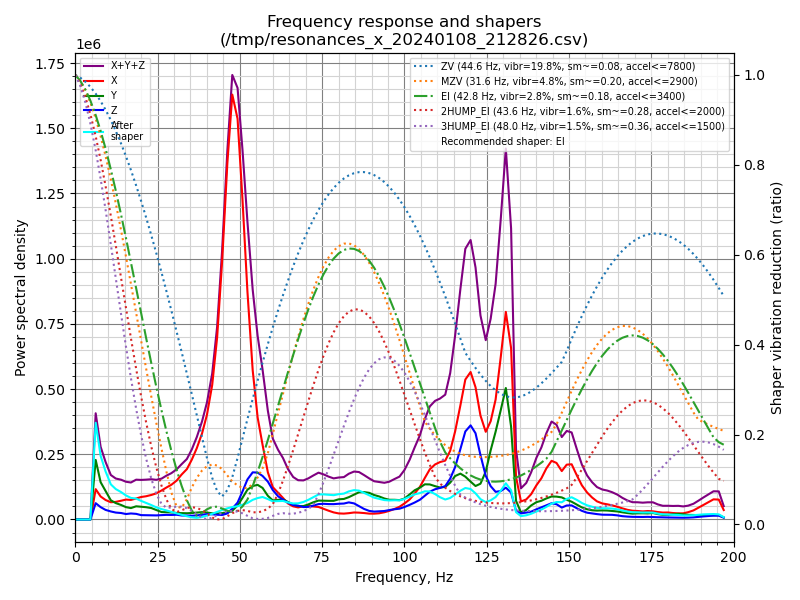

The file beside this chart, header and first rows:
freq, psd_x, psd_y, psd_z, psd_xyz
0.0, 1.215e+05, 1.828e+05, 5.094e+04, 3.552e+05
1.5, 6.004e+05, 3.623e+06, 3.531e+05, 4.576e+06
3.1, 6.531e+05, 3.719e+06, 4.257e+05, 4.798e+06
4.6, 7.030e+05, 2.452e+06, 4.023e+05, 3.557e+06
6.2, 7.331e+05, 1.439e+06, 3.938e+05, 2.566e+06
7.7, 6.880e+05, 1.116e+06, 3.698e+05, 2.174e+06
9.2, 6.956e+05, 1.015e+06, 3.423e+05, 2.052e+06
10.8, 7.203e+05, 8.024e+05, 3.360e+05, 1.859e+06
12.3, 8.389e+05, 7.799e+05, 3.296e+05, 1.948e+06
13.9, 1.006e+06, 7.812e+05, 3.481e+05, 2.136e+06
15.4, 1.184e+06, 7.346e+05, 3.246e+05, 2.243e+06
16.9, 1.275e+06, 7.437e+05, 3.929e+05, 2.411e+06
18.5, 1.498e+06, 9.412e+05, 4.015e+05, 2.840e+06
20.0, 1.733e+06, 9.812e+05, 3.365e+05, 3.050e+06
21.5, 1.924e+06, 1.019e+06, 3.560e+05, 3.299e+06
23.1, 2.182e+06, 1.018e+06, 3.815e+05, 3.581e+06
24.6, 2.474e+06, 8.960e+05, 3.873e+05, 3.757e+06
26.2, 2.925e+06, 7.513e+05, 4.437e+05, 4.120e+06
27.7, 3.410e+06, 7.712e+05, 4.934e+05, 4.675e+06
29.2, 3.903e+06, 7.946e+05, 5.097e+05, 5.207e+06
30.8, 4.610e+06, 7.736e+05, 5.608e+05, 5.945e+06
32.3, 5.582e+06, 7.876e+05, 5.008e+05, 6.870e+06
33.9, 6.564e+06, 8.135e+05, 5.045e+05, 7.882e+06
35.4, 8.142e+06, 8.843e+05, 5.109e+05, 9.537e+06
36.9, 1.010e+07, 9.828e+05, 5.812e+05, 1.167e+07
38.5, 1.272e+07, 1.086e+06, 6.957e+05, 1.450e+07
40.0, 1.609e+07, 1.073e+06, 8.180e+05, 1.798e+07
41.6, 2.152e+07, 9.903e+05, 8.281e+05, 2.334e+07
43.1, 3.018e+07, 9.849e+05, 7.886e+05, 3.195e+07
44.6, 4.415e+07, 1.086e+06, 7.749e+05, 4.601e+07
46.2, 6.322e+07, 1.199e+06, 1.070e+06, 6.549e+07
47.7, 7.787e+07, 1.601e+06, 1.996e+06, 8.147e+07
49.3, 7.591e+07, 2.643e+06, 3.198e+06, 8.175e+07
50.8, 6.244e+07, 4.223e+06, 5.470e+06, 7.213e+07
52.3, 4.582e+07, 5.987e+06, 8.043e+06, 5.985e+07
53.9, 3.089e+07, 6.930e+06, 9.764e+06, 4.758e+07
55.4, 2.171e+07, 7.368e+06, 9.980e+06, 3.906e+07
56.9, 1.632e+07, 6.899e+06, 9.515e+06, 3.274e+07
58.5, 1.062e+07, 5.326e+06, 8.515e+06, 2.446e+07
60.0, 7.461e+06, 4.400e+06, 6.791e+06, 1.865e+07
61.6, 6.344e+06, 4.655e+06, 5.498e+06, 1.650e+07
63.1, 5.225e+06, 4.881e+06, 4.797e+06, 1.490e+07
64.6, 3.983e+06, 4.351e+06, 4.200e+06, 1.253e+07
66.2, 3.345e+06, 3.796e+06, 3.663e+06, 1.080e+07
67.7, 3.142e+06, 3.469e+06, 3.597e+06, 1.021e+07
69.3, 3.518e+06, 3.566e+06, 3.317e+06, 1.040e+07
70.8, 3.658e+06, 4.096e+06, 3.428e+06, 1.118e+07
72.3, 3.602e+06, 4.768e+06, 3.842e+06, 1.221e+07
73.9, 3.554e+06, 5.369e+06, 4.370e+06, 1.329e+07
75.4, 3.093e+06, 5.432e+06, 4.545e+06, 1.307e+07
77.0, 2.584e+06, 5.519e+06, 4.555e+06, 1.266e+07
78.5, 2.135e+06, 5.623e+06, 4.631e+06, 1.239e+07
80.0, 1.868e+06, 6.191e+06, 4.829e+06, 1.289e+07
81.6, 1.843e+06, 6.436e+06, 4.998e+06, 1.328e+07
83.1, 2.018e+06, 7.123e+06, 5.457e+06, 1.460e+07
84.7, 2.279e+06, 8.077e+06, 5.234e+06, 1.559e+07
86.2, 2.264e+06, 9.015e+06, 4.424e+06, 1.570e+07
87.7, 2.175e+06, 9.226e+06, 3.573e+06, 1.497e+07
89.3, 2.015e+06, 9.134e+06, 2.941e+06, 1.409e+07
90.8, 2.038e+06, 8.531e+06, 2.760e+06, 1.333e+07
... 69 more rows
